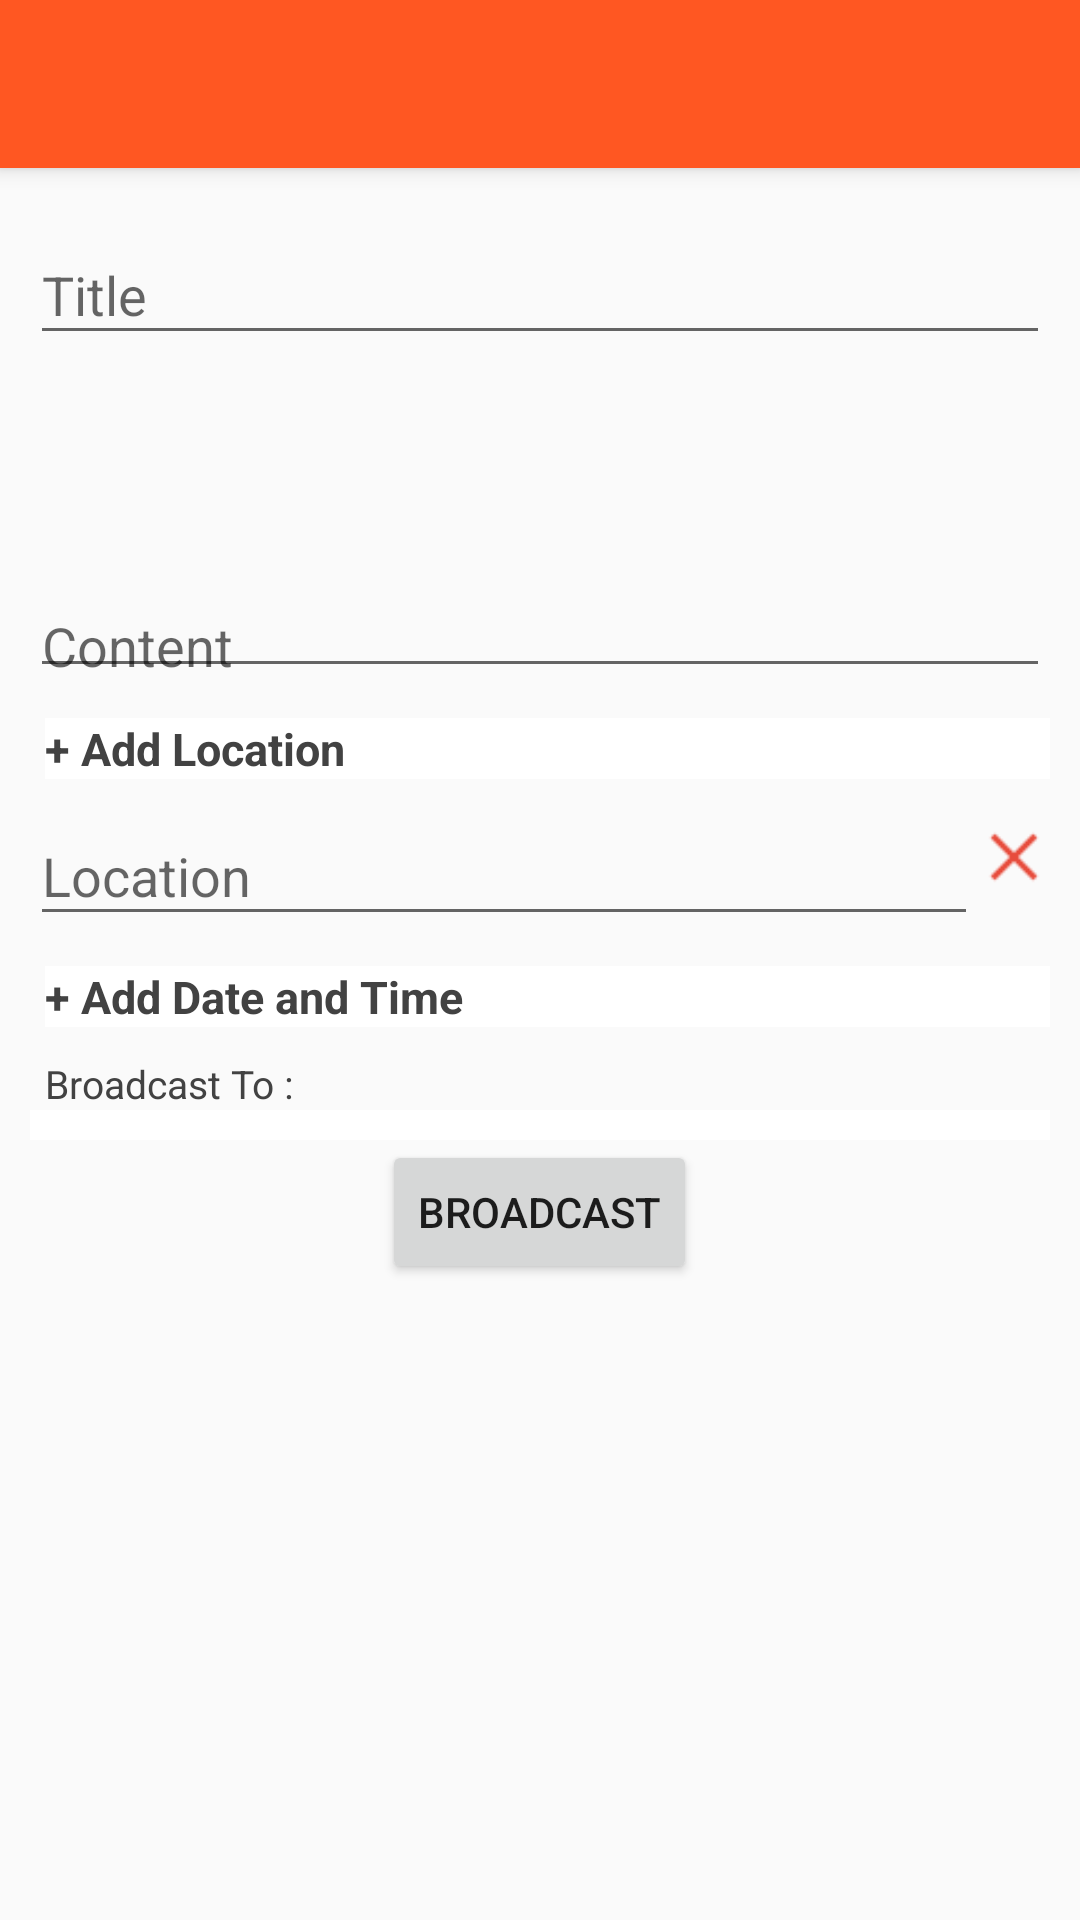

Reconstruct the res/layout file that produces this screen, plus the resources it refers to.
<!-- AndroidManifest.xml: application theme AppTheme -->
<!-- res/layout/activity_send_broadcast.xml -->
<?xml version="1.0" encoding="utf-8"?>
<ScrollView xmlns:android="http://schemas.android.com/apk/res/android"
    android:layout_width="match_parent"
    android:layout_height="match_parent"
    android:background="@color/BackgroundSecondary">

    <LinearLayout xmlns:android="http://schemas.android.com/apk/res/android"
        xmlns:tools="http://schemas.android.com/tools"
        android:id="@+id/send_rellay"
        android:layout_width="match_parent"
        android:layout_height="match_parent"
        android:orientation="vertical"
        tools:context="rish.example.gcmtester.NewBroadcastActivity">

        <include
            android:id="@+id/send_broadcast_tool_bar"
            layout="@layout/tool_bar" />

        <android.support.design.widget.TextInputLayout
            android:id="@+id/til1"
            android:layout_width="fill_parent"
            android:layout_height="wrap_content"
            android:layout_marginLeft="10dp"
            android:layout_marginRight="10dp"
            android:layout_marginTop="10dp">

            <EditText
                android:id="@+id/new_title"
                android:layout_width="fill_parent"
                android:layout_height="wrap_content"
                android:hint="Title" />
        </android.support.design.widget.TextInputLayout>

        <android.support.design.widget.TextInputLayout
            android:id="@+id/til2"
            android:layout_width="fill_parent"
            android:layout_height="wrap_content"
            android:layout_marginLeft="10dp"
            android:layout_marginRight="10dp">

            <EditText
                android:id="@+id/new_content"
                android:layout_width="fill_parent"
                android:layout_height="100dp"
                android:layout_gravity="center"
                android:gravity="bottom"
                android:hint="Content" />
        </android.support.design.widget.TextInputLayout>

        <TextView
            android:id="@+id/broadcast_add_location"
            android:layout_width="match_parent"
            android:layout_height="wrap_content"
            android:layout_marginLeft="15dp"
            android:layout_marginRight="10dp"
            android:layout_marginTop="10dp"
            android:background="@drawable/ripple_background"
            android:text="+ Add Location"
            android:textColor="@color/TextColorSecondary"
            android:textSize="15sp"
            android:textStyle="bold" />

        <LinearLayout
            android:id="@+id/broadcast_location_ll"
            android:layout_width="match_parent"
            android:layout_height="wrap_content"
            android:layout_marginLeft="10dp"
            android:layout_marginRight="10dp"
            android:orientation="horizontal">

            <android.support.design.widget.TextInputLayout
                android:id="@+id/til3"
                android:layout_width="fill_parent"
                android:layout_height="wrap_content"
                android:layout_gravity="center"
                android:layout_weight="1"
                android:orientation="horizontal">

                <EditText
                    android:id="@+id/new_location"
                    android:layout_width="match_parent"
                    android:layout_height="wrap_content"
                    android:hint="Location" />

            </android.support.design.widget.TextInputLayout>

            <ImageView
                android:id="@+id/broadcast_remove_location"
                android:layout_width="48dp"
                android:layout_height="48dp"
                android:layout_gravity="center"
                android:layout_weight="1"
                android:src="@drawable/delete" />
        </LinearLayout>

        <TextView
            android:id="@+id/broadcast_add_datetime"
            android:layout_width="match_parent"
            android:layout_height="wrap_content"
            android:layout_marginLeft="15dp"
            android:layout_marginRight="10dp"
            android:layout_marginTop="10dp"
            android:layout_weight="1"
            android:background="@drawable/ripple_background"
            android:text="+ Add Date and Time"
            android:textColor="@color/TextColorSecondary"
            android:textSize="15sp"
            android:textStyle="bold" />

        <TextView
            android:layout_width="match_parent"
            android:layout_height="wrap_content"
            android:layout_marginLeft="15dp"
            android:layout_marginRight="10dp"
            android:layout_marginTop="10dp"
            android:text="Broadcast To : "
            android:textColor="@color/TextColorSecondary"
            android:textSize="13sp"
            android:textStyle="normal" />

        <Spinner
            android:id="@+id/new_for_spinner"
            android:layout_width="match_parent"
            android:layout_height="wrap_content"
            android:layout_marginLeft="10dp"
            android:layout_marginRight="10dp"
            android:background="@color/Background"
            android:padding="5dp"
            android:spinnerMode="dialog" />

        <Button
            android:id="@+id/new_broadcast"
            android:layout_width="wrap_content"
            android:layout_height="wrap_content"
            android:layout_gravity="center"
            android:text="Broadcast" />

    </LinearLayout>
</ScrollView>
<!-- res/layout/tool_bar.xml (included above) -->
<?xml version="1.0" encoding="utf-8"?>
<android.support.v7.widget.Toolbar xmlns:android="http://schemas.android.com/apk/res/android"
    android:layout_width="match_parent"
    android:layout_height="wrap_content"
    android:background="@color/AppColorPrimary"
    android:elevation="4dp"
    android:theme="@style/ThemeOverlay.AppCompat.Dark">

</android.support.v7.widget.Toolbar>
<!-- resources referenced by this layout -->
<resources>
  <color name="AppColorPrimary">#FF5722</color>
  <color name="Background">#FFFFFF</color>
  <color name="BackgroundSecondary">#FAFAFA</color>
  <color name="TextColorSecondary">#424242</color>
  <!-- drawable delete: png bitmap (drawable, 311 bytes) -->
  <!-- drawable ripple_background (drawable) -->
  <?xml version="1.0" encoding="utf-8"?>
  <selector xmlns:android="http://schemas.android.com/apk/res/android">
      <item android:drawable="@color/Background" android:state_pressed="true" />
      <item android:drawable="@color/BackgroundSecondary" android:state_focused="true" />
      <item android:drawable="@color/Background" />
  </selector>
  <style name="AppTheme" parent="Theme.AppCompat.Light.NoActionBar">
  
          <item name="colorPrimary">@color/AppColorPrimary</item>
          <item name="colorPrimaryDark">@color/AppColorPrimaryDark</item>
      </style>
  <color name="AppColorPrimaryDark">#E64A19</color>
</resources>
